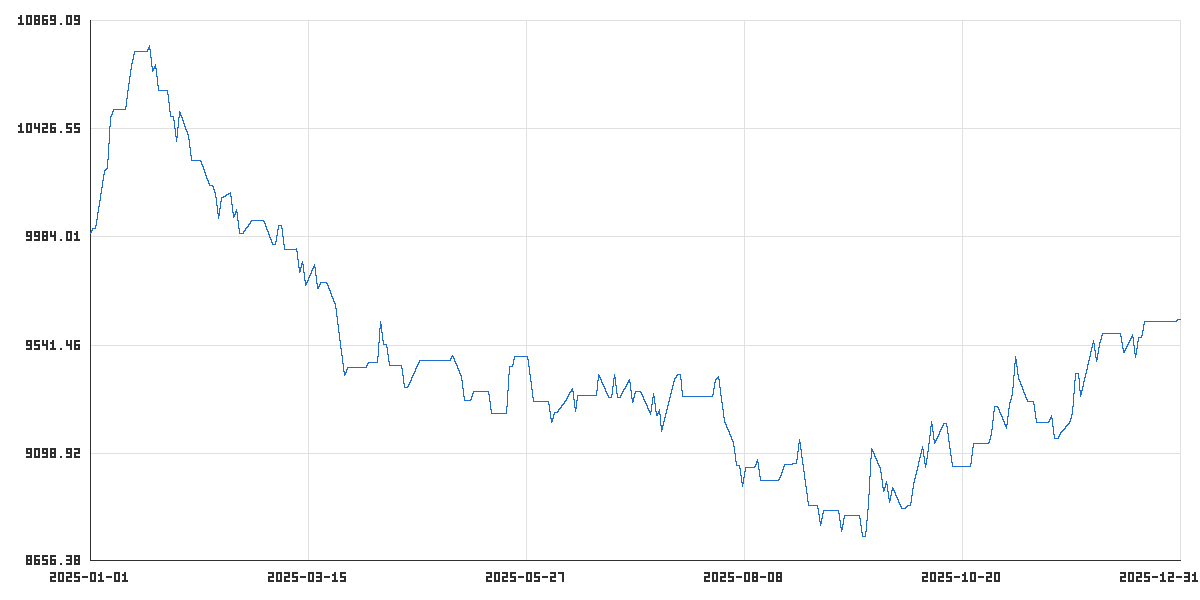

Data behind this chart, as committed beside it:
time_utc, balance, equity
2025-01-01T23:45:00Z, 10000, 10000
2025-01-02T23:45:00Z, 10020, 10020
2025-01-03T22:00:00Z, 10020, 10020
2025-01-06T23:45:00Z, 10256, 10256
2025-01-07T23:45:00Z, 10269, 10269
2025-01-08T23:45:00Z, 10475, 10475
2025-01-09T23:45:00Z, 10508, 10508
2025-01-10T22:00:00Z, 10508, 10508
2025-01-13T23:45:00Z, 10508, 10508
2025-01-14T23:45:00Z, 10603, 10603
2025-01-15T23:45:00Z, 10687, 10687
2025-01-16T23:45:00Z, 10742, 10742
2025-01-17T22:00:00Z, 10742, 10742
2025-01-20T23:45:00Z, 10742, 10742
2025-01-21T23:45:00Z, 10769, 10769
2025-01-22T23:45:00Z, 10662, 10662
2025-01-23T23:45:00Z, 10691, 10691
2025-01-24T22:00:00Z, 10584, 10584
2025-01-27T23:45:00Z, 10584, 10584
2025-01-28T23:45:00Z, 10479, 10479
2025-01-29T23:45:00Z, 10479, 10479
2025-01-30T23:45:00Z, 10375, 10375
2025-01-31T22:00:00Z, 10499, 10499
2025-02-03T23:45:00Z, 10397, 10397
2025-02-04T23:45:00Z, 10296, 10296
2025-02-05T23:45:00Z, 10296, 10296
2025-02-06T23:45:00Z, 10296, 10296
2025-02-07T22:00:00Z, 10297, 10297
2025-02-10T23:45:00Z, 10195, 10195
2025-02-11T23:45:00Z, 10195, 10195
2025-02-12T23:45:00Z, 10159, 10159
2025-02-13T23:45:00Z, 10060, 10060
2025-02-14T22:00:00Z, 10146, 10146
2025-02-17T23:45:00Z, 10167, 10167
2025-02-18T23:45:00Z, 10065, 10065
2025-02-19T23:45:00Z, 10097, 10097
2025-02-20T23:45:00Z, 9998, 9998
2025-02-21T22:00:00Z, 9998, 9998
2025-02-24T23:45:00Z, 10053, 10053
2025-02-25T23:45:00Z, 10053, 10053
2025-02-26T23:45:00Z, 10053, 10053
2025-02-27T23:45:00Z, 10053, 10053
2025-02-28T22:00:00Z, 10053, 10053
2025-03-03T23:45:00Z, 9954, 9954
2025-03-04T23:45:00Z, 9954, 9954
2025-03-05T23:45:00Z, 10032, 10032
2025-03-06T23:45:00Z, 10032, 10032
2025-03-07T22:00:00Z, 9934, 9934
2025-03-10T23:45:00Z, 9934, 9934
2025-03-11T23:45:00Z, 9936, 9936
2025-03-12T23:45:00Z, 9838, 9838
2025-03-13T23:45:00Z, 9884, 9884
2025-03-14T21:00:00Z, 9785, 9785
2025-03-17T23:45:00Z, 9872, 9872
2025-03-18T23:45:00Z, 9775, 9775
2025-03-19T23:45:00Z, 9798, 9798
2025-03-20T23:45:00Z, 9798, 9798
2025-03-21T21:00:00Z, 9798, 9798
2025-03-24T23:45:00Z, 9703, 9703
2025-03-25T23:45:00Z, 9606, 9606
... 200 more rows
